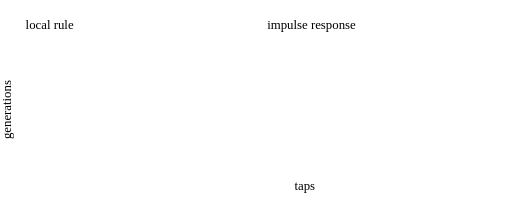
t = 0.00 s
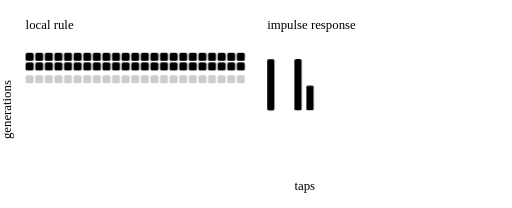
t = 1.33 s
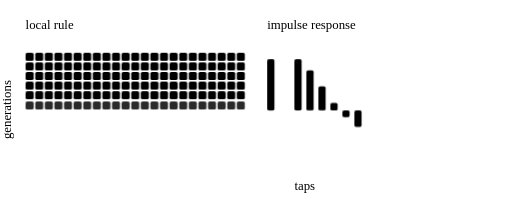
t = 2.67 s
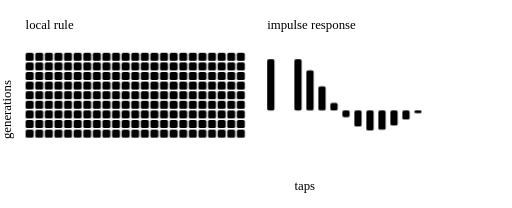
t = 4.00 s
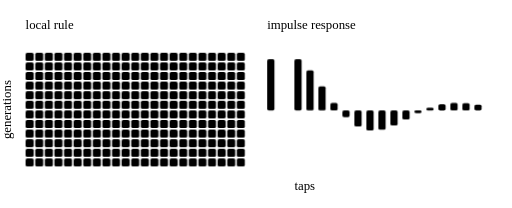
t = 5.33 s
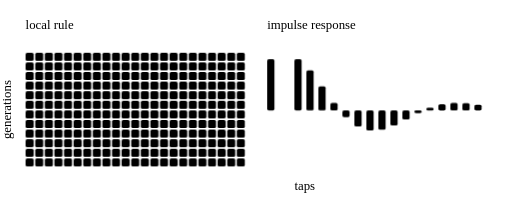
t = 6.67 s

The animated SVG that drew these frames (rendered in a browser with its animation timeline set to each time). Animation: 41 CSS @keyframes rules; one cycle of 8.00 s, repeats indefinitely.

<svg xmlns="http://www.w3.org/2000/svg" viewBox="0 0 640 260" role="img">
<title>E06: grids and filters</title>
<desc>A one-dimensional cellular automaton grows one generation per row while a linear filter's impulse response spreads across taps and fades.</desc>
<style>
.e06-label{fill:var(--muted);font:600 12px var(--sans)}
.e06-axis{fill:var(--muted);font:11px var(--sans)}
.e06-line{stroke:var(--rule);stroke-width:1;fill:none}
.e06-arrow{stroke:var(--muted);stroke-width:1.2;fill:none;stroke-linecap:round;stroke-linejoin:round}
.e06-dead rect{fill:var(--cell-zero)}
.e06-live{fill:var(--cell-one)}
.e06-env{stroke:var(--rule);stroke-width:1.2;stroke-dasharray:3 3;fill:none}
.e06-bar{fill:var(--s0);transform-box:fill-box}
.e06-stem{fill:var(--s1);transform-box:fill-box;transform-origin:50% 100%}
.e06-row,.e06-live,.e06-bar,.e06-stem{animation-duration:8.0s;animation-iteration-count:infinite;animation-timing-function:cubic-bezier(.3,.7,.3,1)}
.e06-stem{animation-name:e06-stem}
@keyframes e06-row0{0%,6.25%{opacity:0;transform:translateY(5px)}11.25%,91%{opacity:1;transform:none}98%,100%{opacity:0;transform:none}}
@keyframes e06-live0{0%,7.5%{fill:var(--accent)}22.5%,100%{fill:var(--cell-one)}}
.e06-row0{animation-name:e06-row0}.e06-live0{animation-name:e06-live0}
@keyframes e06-row1{0%,11.25%{opacity:0;transform:translateY(5px)}16.25%,91%{opacity:1;transform:none}98%,100%{opacity:0;transform:none}}
@keyframes e06-live1{0%,12.5%{fill:var(--accent)}27.5%,100%{fill:var(--cell-one)}}
.e06-row1{animation-name:e06-row1}.e06-live1{animation-name:e06-live1}
@keyframes e06-row2{0%,16.25%{opacity:0;transform:translateY(5px)}21.25%,91%{opacity:1;transform:none}98%,100%{opacity:0;transform:none}}
@keyframes e06-live2{0%,17.5%{fill:var(--accent)}32.5%,100%{fill:var(--cell-one)}}
.e06-row2{animation-name:e06-row2}.e06-live2{animation-name:e06-live2}
@keyframes e06-row3{0%,21.25%{opacity:0;transform:translateY(5px)}26.25%,91%{opacity:1;transform:none}98%,100%{opacity:0;transform:none}}
@keyframes e06-live3{0%,22.5%{fill:var(--accent)}37.5%,100%{fill:var(--cell-one)}}
.e06-row3{animation-name:e06-row3}.e06-live3{animation-name:e06-live3}
@keyframes e06-row4{0%,26.25%{opacity:0;transform:translateY(5px)}31.25%,91%{opacity:1;transform:none}98%,100%{opacity:0;transform:none}}
@keyframes e06-live4{0%,27.5%{fill:var(--accent)}42.5%,100%{fill:var(--cell-one)}}
.e06-row4{animation-name:e06-row4}.e06-live4{animation-name:e06-live4}
@keyframes e06-row5{0%,31.25%{opacity:0;transform:translateY(5px)}36.25%,91%{opacity:1;transform:none}98%,100%{opacity:0;transform:none}}
@keyframes e06-live5{0%,32.5%{fill:var(--accent)}47.5%,100%{fill:var(--cell-one)}}
.e06-row5{animation-name:e06-row5}.e06-live5{animation-name:e06-live5}
@keyframes e06-row6{0%,36.25%{opacity:0;transform:translateY(5px)}41.25%,91%{opacity:1;transform:none}98%,100%{opacity:0;transform:none}}
@keyframes e06-live6{0%,37.5%{fill:var(--accent)}52.5%,100%{fill:var(--cell-one)}}
.e06-row6{animation-name:e06-row6}.e06-live6{animation-name:e06-live6}
@keyframes e06-row7{0%,41.25%{opacity:0;transform:translateY(5px)}46.25%,91%{opacity:1;transform:none}98%,100%{opacity:0;transform:none}}
@keyframes e06-live7{0%,42.5%{fill:var(--accent)}57.5%,100%{fill:var(--cell-one)}}
.e06-row7{animation-name:e06-row7}.e06-live7{animation-name:e06-live7}
@keyframes e06-row8{0%,46.25%{opacity:0;transform:translateY(5px)}51.25%,91%{opacity:1;transform:none}98%,100%{opacity:0;transform:none}}
@keyframes e06-live8{0%,47.5%{fill:var(--accent)}62.5%,100%{fill:var(--cell-one)}}
.e06-row8{animation-name:e06-row8}.e06-live8{animation-name:e06-live8}
@keyframes e06-row9{0%,51.25%{opacity:0;transform:translateY(5px)}56.25%,91%{opacity:1;transform:none}98%,100%{opacity:0;transform:none}}
@keyframes e06-live9{0%,52.5%{fill:var(--accent)}67.5%,100%{fill:var(--cell-one)}}
.e06-row9{animation-name:e06-row9}.e06-live9{animation-name:e06-live9}
@keyframes e06-row10{0%,56.25%{opacity:0;transform:translateY(5px)}61.25%,91%{opacity:1;transform:none}98%,100%{opacity:0;transform:none}}
@keyframes e06-live10{0%,57.5%{fill:var(--accent)}72.5%,100%{fill:var(--cell-one)}}
.e06-row10{animation-name:e06-row10}.e06-live10{animation-name:e06-live10}
@keyframes e06-row11{0%,61.25%{opacity:0;transform:translateY(5px)}66.25%,91%{opacity:1;transform:none}98%,100%{opacity:0;transform:none}}
@keyframes e06-live11{0%,62.5%{fill:var(--accent)}77.5%,100%{fill:var(--cell-one)}}
.e06-row11{animation-name:e06-row11}.e06-live11{animation-name:e06-live11}
@keyframes e06-b0{0%,12.5%{transform:scaleY(0);opacity:1}15.25%{transform:scaleY(1.07)}17.5%,91%{transform:scaleY(1);opacity:1}98%{transform:scaleY(1);opacity:0}100%{transform:scaleY(0);opacity:0}}
.e06-b0{animation-name:e06-b0;transform-origin:50% 100%}
@keyframes e06-b1{0%,16%{transform:scaleY(0);opacity:1}18.75%{transform:scaleY(1.07)}21%,91%{transform:scaleY(1);opacity:1}98%{transform:scaleY(1);opacity:0}100%{transform:scaleY(0);opacity:0}}
.e06-b1{animation-name:e06-b1;transform-origin:50% 100%}
@keyframes e06-b2{0%,19.5%{transform:scaleY(0);opacity:1}22.25%{transform:scaleY(1.07)}24.5%,91%{transform:scaleY(1);opacity:1}98%{transform:scaleY(1);opacity:0}100%{transform:scaleY(0);opacity:0}}
.e06-b2{animation-name:e06-b2;transform-origin:50% 100%}
@keyframes e06-b3{0%,23%{transform:scaleY(0);opacity:1}25.75%{transform:scaleY(1.07)}28%,91%{transform:scaleY(1);opacity:1}98%{transform:scaleY(1);opacity:0}100%{transform:scaleY(0);opacity:0}}
.e06-b3{animation-name:e06-b3;transform-origin:50% 100%}
@keyframes e06-b4{0%,26.5%{transform:scaleY(0);opacity:1}29.25%{transform:scaleY(1.07)}31.5%,91%{transform:scaleY(1);opacity:1}98%{transform:scaleY(1);opacity:0}100%{transform:scaleY(0);opacity:0}}
.e06-b4{animation-name:e06-b4;transform-origin:50% 0%}
@keyframes e06-b5{0%,30%{transform:scaleY(0);opacity:1}32.75%{transform:scaleY(1.07)}35%,91%{transform:scaleY(1);opacity:1}98%{transform:scaleY(1);opacity:0}100%{transform:scaleY(0);opacity:0}}
.e06-b5{animation-name:e06-b5;transform-origin:50% 0%}
@keyframes e06-b6{0%,33.5%{transform:scaleY(0);opacity:1}36.25%{transform:scaleY(1.07)}38.5%,91%{transform:scaleY(1);opacity:1}98%{transform:scaleY(1);opacity:0}100%{transform:scaleY(0);opacity:0}}
.e06-b6{animation-name:e06-b6;transform-origin:50% 0%}
@keyframes e06-b7{0%,37%{transform:scaleY(0);opacity:1}39.75%{transform:scaleY(1.07)}42%,91%{transform:scaleY(1);opacity:1}98%{transform:scaleY(1);opacity:0}100%{transform:scaleY(0);opacity:0}}
.e06-b7{animation-name:e06-b7;transform-origin:50% 0%}
@keyframes e06-b8{0%,40.5%{transform:scaleY(0);opacity:1}43.25%{transform:scaleY(1.07)}45.5%,91%{transform:scaleY(1);opacity:1}98%{transform:scaleY(1);opacity:0}100%{transform:scaleY(0);opacity:0}}
.e06-b8{animation-name:e06-b8;transform-origin:50% 0%}
@keyframes e06-b9{0%,44%{transform:scaleY(0);opacity:1}46.75%{transform:scaleY(1.07)}49%,91%{transform:scaleY(1);opacity:1}98%{transform:scaleY(1);opacity:0}100%{transform:scaleY(0);opacity:0}}
.e06-b9{animation-name:e06-b9;transform-origin:50% 0%}
@keyframes e06-b10{0%,47.5%{transform:scaleY(0);opacity:1}50.25%{transform:scaleY(1.07)}52.5%,91%{transform:scaleY(1);opacity:1}98%{transform:scaleY(1);opacity:0}100%{transform:scaleY(0);opacity:0}}
.e06-b10{animation-name:e06-b10;transform-origin:50% 0%}
@keyframes e06-b11{0%,51%{transform:scaleY(0);opacity:1}53.75%{transform:scaleY(1.07)}56%,91%{transform:scaleY(1);opacity:1}98%{transform:scaleY(1);opacity:0}100%{transform:scaleY(0);opacity:0}}
.e06-b11{animation-name:e06-b11;transform-origin:50% 100%}
@keyframes e06-b12{0%,54.5%{transform:scaleY(0);opacity:1}57.25%{transform:scaleY(1.07)}59.5%,91%{transform:scaleY(1);opacity:1}98%{transform:scaleY(1);opacity:0}100%{transform:scaleY(0);opacity:0}}
.e06-b12{animation-name:e06-b12;transform-origin:50% 100%}
@keyframes e06-b13{0%,58%{transform:scaleY(0);opacity:1}60.75%{transform:scaleY(1.07)}63%,91%{transform:scaleY(1);opacity:1}98%{transform:scaleY(1);opacity:0}100%{transform:scaleY(0);opacity:0}}
.e06-b13{animation-name:e06-b13;transform-origin:50% 100%}
@keyframes e06-b14{0%,61.5%{transform:scaleY(0);opacity:1}64.25%{transform:scaleY(1.07)}66.5%,91%{transform:scaleY(1);opacity:1}98%{transform:scaleY(1);opacity:0}100%{transform:scaleY(0);opacity:0}}
.e06-b14{animation-name:e06-b14;transform-origin:50% 100%}
@keyframes e06-b15{0%,65%{transform:scaleY(0);opacity:1}67.75%{transform:scaleY(1.07)}70%,91%{transform:scaleY(1);opacity:1}98%{transform:scaleY(1);opacity:0}100%{transform:scaleY(0);opacity:0}}
.e06-b15{animation-name:e06-b15;transform-origin:50% 100%}
@keyframes e06-stem{0%,3.75%{transform:scaleY(0)}10%,91%{transform:scaleY(1)}98%,100%{transform:scaleY(1)}}
@media (prefers-reduced-motion:reduce){.e06-row,.e06-live,.e06-bar,.e06-stem{animation:none}}
</style>
<text class="e06-label" x="32" y="36">local rule</text>
<text class="e06-label" x="334" y="36">impulse response</text>
<path class="e06-arrow" d="M22 66V208M18 202l4 6 4-6"/>
<text class="e06-axis" transform="translate(14 137) rotate(-90)" text-anchor="middle">generations</text>
<g class="e06-row e06-row0"><g class="e06-dead"><rect x="32" y="66" width="10" height="10" rx="2"/><rect x="44" y="66" width="10" height="10" rx="2"/><rect x="56" y="66" width="10" height="10" rx="2"/><rect x="68" y="66" width="10" height="10" rx="2"/><rect x="80" y="66" width="10" height="10" rx="2"/><rect x="92" y="66" width="10" height="10" rx="2"/><rect x="104" y="66" width="10" height="10" rx="2"/><rect x="116" y="66" width="10" height="10" rx="2"/><rect x="128" y="66" width="10" height="10" rx="2"/><rect x="140" y="66" width="10" height="10" rx="2"/><rect x="152" y="66" width="10" height="10" rx="2"/><rect x="176" y="66" width="10" height="10" rx="2"/><rect x="188" y="66" width="10" height="10" rx="2"/><rect x="200" y="66" width="10" height="10" rx="2"/><rect x="212" y="66" width="10" height="10" rx="2"/><rect x="224" y="66" width="10" height="10" rx="2"/><rect x="236" y="66" width="10" height="10" rx="2"/><rect x="248" y="66" width="10" height="10" rx="2"/><rect x="260" y="66" width="10" height="10" rx="2"/><rect x="272" y="66" width="10" height="10" rx="2"/><rect x="284" y="66" width="10" height="10" rx="2"/><rect x="296" y="66" width="10" height="10" rx="2"/></g><g class="e06-live e06-live0"><rect x="164" y="66" width="10" height="10" rx="2"/></g></g>
<g class="e06-row e06-row1"><g class="e06-dead"><rect x="32" y="78" width="10" height="10" rx="2"/><rect x="44" y="78" width="10" height="10" rx="2"/><rect x="56" y="78" width="10" height="10" rx="2"/><rect x="68" y="78" width="10" height="10" rx="2"/><rect x="80" y="78" width="10" height="10" rx="2"/><rect x="92" y="78" width="10" height="10" rx="2"/><rect x="104" y="78" width="10" height="10" rx="2"/><rect x="116" y="78" width="10" height="10" rx="2"/><rect x="128" y="78" width="10" height="10" rx="2"/><rect x="140" y="78" width="10" height="10" rx="2"/><rect x="164" y="78" width="10" height="10" rx="2"/><rect x="188" y="78" width="10" height="10" rx="2"/><rect x="200" y="78" width="10" height="10" rx="2"/><rect x="212" y="78" width="10" height="10" rx="2"/><rect x="224" y="78" width="10" height="10" rx="2"/><rect x="236" y="78" width="10" height="10" rx="2"/><rect x="248" y="78" width="10" height="10" rx="2"/><rect x="260" y="78" width="10" height="10" rx="2"/><rect x="272" y="78" width="10" height="10" rx="2"/><rect x="284" y="78" width="10" height="10" rx="2"/><rect x="296" y="78" width="10" height="10" rx="2"/></g><g class="e06-live e06-live1"><rect x="152" y="78" width="10" height="10" rx="2"/><rect x="176" y="78" width="10" height="10" rx="2"/></g></g>
<g class="e06-row e06-row2"><g class="e06-dead"><rect x="32" y="90" width="10" height="10" rx="2"/><rect x="44" y="90" width="10" height="10" rx="2"/><rect x="56" y="90" width="10" height="10" rx="2"/><rect x="68" y="90" width="10" height="10" rx="2"/><rect x="80" y="90" width="10" height="10" rx="2"/><rect x="92" y="90" width="10" height="10" rx="2"/><rect x="104" y="90" width="10" height="10" rx="2"/><rect x="116" y="90" width="10" height="10" rx="2"/><rect x="128" y="90" width="10" height="10" rx="2"/><rect x="152" y="90" width="10" height="10" rx="2"/><rect x="164" y="90" width="10" height="10" rx="2"/><rect x="176" y="90" width="10" height="10" rx="2"/><rect x="200" y="90" width="10" height="10" rx="2"/><rect x="212" y="90" width="10" height="10" rx="2"/><rect x="224" y="90" width="10" height="10" rx="2"/><rect x="236" y="90" width="10" height="10" rx="2"/><rect x="248" y="90" width="10" height="10" rx="2"/><rect x="260" y="90" width="10" height="10" rx="2"/><rect x="272" y="90" width="10" height="10" rx="2"/><rect x="284" y="90" width="10" height="10" rx="2"/><rect x="296" y="90" width="10" height="10" rx="2"/></g><g class="e06-live e06-live2"><rect x="140" y="90" width="10" height="10" rx="2"/><rect x="188" y="90" width="10" height="10" rx="2"/></g></g>
<g class="e06-row e06-row3"><g class="e06-dead"><rect x="32" y="102" width="10" height="10" rx="2"/><rect x="44" y="102" width="10" height="10" rx="2"/><rect x="56" y="102" width="10" height="10" rx="2"/><rect x="68" y="102" width="10" height="10" rx="2"/><rect x="80" y="102" width="10" height="10" rx="2"/><rect x="92" y="102" width="10" height="10" rx="2"/><rect x="104" y="102" width="10" height="10" rx="2"/><rect x="116" y="102" width="10" height="10" rx="2"/><rect x="140" y="102" width="10" height="10" rx="2"/><rect x="164" y="102" width="10" height="10" rx="2"/><rect x="188" y="102" width="10" height="10" rx="2"/><rect x="212" y="102" width="10" height="10" rx="2"/><rect x="224" y="102" width="10" height="10" rx="2"/><rect x="236" y="102" width="10" height="10" rx="2"/><rect x="248" y="102" width="10" height="10" rx="2"/><rect x="260" y="102" width="10" height="10" rx="2"/><rect x="272" y="102" width="10" height="10" rx="2"/><rect x="284" y="102" width="10" height="10" rx="2"/><rect x="296" y="102" width="10" height="10" rx="2"/></g><g class="e06-live e06-live3"><rect x="128" y="102" width="10" height="10" rx="2"/><rect x="152" y="102" width="10" height="10" rx="2"/><rect x="176" y="102" width="10" height="10" rx="2"/><rect x="200" y="102" width="10" height="10" rx="2"/></g></g>
<g class="e06-row e06-row4"><g class="e06-dead"><rect x="32" y="114" width="10" height="10" rx="2"/><rect x="44" y="114" width="10" height="10" rx="2"/><rect x="56" y="114" width="10" height="10" rx="2"/><rect x="68" y="114" width="10" height="10" rx="2"/><rect x="80" y="114" width="10" height="10" rx="2"/><rect x="92" y="114" width="10" height="10" rx="2"/><rect x="104" y="114" width="10" height="10" rx="2"/><rect x="128" y="114" width="10" height="10" rx="2"/><rect x="140" y="114" width="10" height="10" rx="2"/><rect x="152" y="114" width="10" height="10" rx="2"/><rect x="164" y="114" width="10" height="10" rx="2"/><rect x="176" y="114" width="10" height="10" rx="2"/><rect x="188" y="114" width="10" height="10" rx="2"/><rect x="200" y="114" width="10" height="10" rx="2"/><rect x="224" y="114" width="10" height="10" rx="2"/><rect x="236" y="114" width="10" height="10" rx="2"/><rect x="248" y="114" width="10" height="10" rx="2"/><rect x="260" y="114" width="10" height="10" rx="2"/><rect x="272" y="114" width="10" height="10" rx="2"/><rect x="284" y="114" width="10" height="10" rx="2"/><rect x="296" y="114" width="10" height="10" rx="2"/></g><g class="e06-live e06-live4"><rect x="116" y="114" width="10" height="10" rx="2"/><rect x="212" y="114" width="10" height="10" rx="2"/></g></g>
<g class="e06-row e06-row5"><g class="e06-dead"><rect x="32" y="126" width="10" height="10" rx="2"/><rect x="44" y="126" width="10" height="10" rx="2"/><rect x="56" y="126" width="10" height="10" rx="2"/><rect x="68" y="126" width="10" height="10" rx="2"/><rect x="80" y="126" width="10" height="10" rx="2"/><rect x="92" y="126" width="10" height="10" rx="2"/><rect x="116" y="126" width="10" height="10" rx="2"/><rect x="140" y="126" width="10" height="10" rx="2"/><rect x="152" y="126" width="10" height="10" rx="2"/><rect x="164" y="126" width="10" height="10" rx="2"/><rect x="176" y="126" width="10" height="10" rx="2"/><rect x="188" y="126" width="10" height="10" rx="2"/><rect x="212" y="126" width="10" height="10" rx="2"/><rect x="236" y="126" width="10" height="10" rx="2"/><rect x="248" y="126" width="10" height="10" rx="2"/><rect x="260" y="126" width="10" height="10" rx="2"/><rect x="272" y="126" width="10" height="10" rx="2"/><rect x="284" y="126" width="10" height="10" rx="2"/><rect x="296" y="126" width="10" height="10" rx="2"/></g><g class="e06-live e06-live5"><rect x="104" y="126" width="10" height="10" rx="2"/><rect x="128" y="126" width="10" height="10" rx="2"/><rect x="200" y="126" width="10" height="10" rx="2"/><rect x="224" y="126" width="10" height="10" rx="2"/></g></g>
<g class="e06-row e06-row6"><g class="e06-dead"><rect x="32" y="138" width="10" height="10" rx="2"/><rect x="44" y="138" width="10" height="10" rx="2"/><rect x="56" y="138" width="10" height="10" rx="2"/><rect x="68" y="138" width="10" height="10" rx="2"/><rect x="80" y="138" width="10" height="10" rx="2"/><rect x="104" y="138" width="10" height="10" rx="2"/><rect x="116" y="138" width="10" height="10" rx="2"/><rect x="128" y="138" width="10" height="10" rx="2"/><rect x="152" y="138" width="10" height="10" rx="2"/><rect x="164" y="138" width="10" height="10" rx="2"/><rect x="176" y="138" width="10" height="10" rx="2"/><rect x="200" y="138" width="10" height="10" rx="2"/><rect x="212" y="138" width="10" height="10" rx="2"/><rect x="224" y="138" width="10" height="10" rx="2"/><rect x="248" y="138" width="10" height="10" rx="2"/><rect x="260" y="138" width="10" height="10" rx="2"/><rect x="272" y="138" width="10" height="10" rx="2"/><rect x="284" y="138" width="10" height="10" rx="2"/><rect x="296" y="138" width="10" height="10" rx="2"/></g><g class="e06-live e06-live6"><rect x="92" y="138" width="10" height="10" rx="2"/><rect x="140" y="138" width="10" height="10" rx="2"/><rect x="188" y="138" width="10" height="10" rx="2"/><rect x="236" y="138" width="10" height="10" rx="2"/></g></g>
<g class="e06-row e06-row7"><g class="e06-dead"><rect x="32" y="150" width="10" height="10" rx="2"/><rect x="44" y="150" width="10" height="10" rx="2"/><rect x="56" y="150" width="10" height="10" rx="2"/><rect x="68" y="150" width="10" height="10" rx="2"/><rect x="92" y="150" width="10" height="10" rx="2"/><rect x="116" y="150" width="10" height="10" rx="2"/><rect x="140" y="150" width="10" height="10" rx="2"/><rect x="164" y="150" width="10" height="10" rx="2"/><rect x="188" y="150" width="10" height="10" rx="2"/><rect x="212" y="150" width="10" height="10" rx="2"/><rect x="236" y="150" width="10" height="10" rx="2"/><rect x="260" y="150" width="10" height="10" rx="2"/><rect x="272" y="150" width="10" height="10" rx="2"/><rect x="284" y="150" width="10" height="10" rx="2"/><rect x="296" y="150" width="10" height="10" rx="2"/></g><g class="e06-live e06-live7"><rect x="80" y="150" width="10" height="10" rx="2"/><rect x="104" y="150" width="10" height="10" rx="2"/><rect x="128" y="150" width="10" height="10" rx="2"/><rect x="152" y="150" width="10" height="10" rx="2"/><rect x="176" y="150" width="10" height="10" rx="2"/><rect x="200" y="150" width="10" height="10" rx="2"/><rect x="224" y="150" width="10" height="10" rx="2"/><rect x="248" y="150" width="10" height="10" rx="2"/></g></g>
<g class="e06-row e06-row8"><g class="e06-dead"><rect x="32" y="162" width="10" height="10" rx="2"/><rect x="44" y="162" width="10" height="10" rx="2"/><rect x="56" y="162" width="10" height="10" rx="2"/><rect x="80" y="162" width="10" height="10" rx="2"/><rect x="92" y="162" width="10" height="10" rx="2"/><rect x="104" y="162" width="10" height="10" rx="2"/><rect x="116" y="162" width="10" height="10" rx="2"/><rect x="128" y="162" width="10" height="10" rx="2"/><rect x="140" y="162" width="10" height="10" rx="2"/><rect x="152" y="162" width="10" height="10" rx="2"/><rect x="164" y="162" width="10" height="10" rx="2"/><rect x="176" y="162" width="10" height="10" rx="2"/><rect x="188" y="162" width="10" height="10" rx="2"/><rect x="200" y="162" width="10" height="10" rx="2"/><rect x="212" y="162" width="10" height="10" rx="2"/><rect x="224" y="162" width="10" height="10" rx="2"/><rect x="236" y="162" width="10" height="10" rx="2"/><rect x="248" y="162" width="10" height="10" rx="2"/><rect x="272" y="162" width="10" height="10" rx="2"/><rect x="284" y="162" width="10" height="10" rx="2"/><rect x="296" y="162" width="10" height="10" rx="2"/></g><g class="e06-live e06-live8"><rect x="68" y="162" width="10" height="10" rx="2"/><rect x="260" y="162" width="10" height="10" rx="2"/></g></g>
<g class="e06-row e06-row9"><g class="e06-dead"><rect x="32" y="174" width="10" height="10" rx="2"/><rect x="44" y="174" width="10" height="10" rx="2"/><rect x="68" y="174" width="10" height="10" rx="2"/><rect x="92" y="174" width="10" height="10" rx="2"/><rect x="104" y="174" width="10" height="10" rx="2"/><rect x="116" y="174" width="10" height="10" rx="2"/><rect x="128" y="174" width="10" height="10" rx="2"/><rect x="140" y="174" width="10" height="10" rx="2"/><rect x="152" y="174" width="10" height="10" rx="2"/><rect x="164" y="174" width="10" height="10" rx="2"/><rect x="176" y="174" width="10" height="10" rx="2"/><rect x="188" y="174" width="10" height="10" rx="2"/><rect x="200" y="174" width="10" height="10" rx="2"/><rect x="212" y="174" width="10" height="10" rx="2"/><rect x="224" y="174" width="10" height="10" rx="2"/><rect x="236" y="174" width="10" height="10" rx="2"/><rect x="260" y="174" width="10" height="10" rx="2"/><rect x="284" y="174" width="10" height="10" rx="2"/><rect x="296" y="174" width="10" height="10" rx="2"/></g><g class="e06-live e06-live9"><rect x="56" y="174" width="10" height="10" rx="2"/><rect x="80" y="174" width="10" height="10" rx="2"/><rect x="248" y="174" width="10" height="10" rx="2"/><rect x="272" y="174" width="10" height="10" rx="2"/></g></g>
<g class="e06-row e06-row10"><g class="e06-dead"><rect x="32" y="186" width="10" height="10" rx="2"/><rect x="56" y="186" width="10" height="10" rx="2"/><rect x="68" y="186" width="10" height="10" rx="2"/><rect x="80" y="186" width="10" height="10" rx="2"/><rect x="104" y="186" width="10" height="10" rx="2"/><rect x="116" y="186" width="10" height="10" rx="2"/><rect x="128" y="186" width="10" height="10" rx="2"/><rect x="140" y="186" width="10" height="10" rx="2"/><rect x="152" y="186" width="10" height="10" rx="2"/><rect x="164" y="186" width="10" height="10" rx="2"/><rect x="176" y="186" width="10" height="10" rx="2"/><rect x="188" y="186" width="10" height="10" rx="2"/><rect x="200" y="186" width="10" height="10" rx="2"/><rect x="212" y="186" width="10" height="10" rx="2"/><rect x="224" y="186" width="10" height="10" rx="2"/><rect x="248" y="186" width="10" height="10" rx="2"/><rect x="260" y="186" width="10" height="10" rx="2"/><rect x="272" y="186" width="10" height="10" rx="2"/><rect x="296" y="186" width="10" height="10" rx="2"/></g><g class="e06-live e06-live10"><rect x="44" y="186" width="10" height="10" rx="2"/><rect x="92" y="186" width="10" height="10" rx="2"/><rect x="236" y="186" width="10" height="10" rx="2"/><rect x="284" y="186" width="10" height="10" rx="2"/></g></g>
<g class="e06-row e06-row11"><g class="e06-dead"><rect x="44" y="198" width="10" height="10" rx="2"/><rect x="68" y="198" width="10" height="10" rx="2"/><rect x="92" y="198" width="10" height="10" rx="2"/><rect x="116" y="198" width="10" height="10" rx="2"/><rect x="128" y="198" width="10" height="10" rx="2"/><rect x="140" y="198" width="10" height="10" rx="2"/><rect x="152" y="198" width="10" height="10" rx="2"/><rect x="164" y="198" width="10" height="10" rx="2"/><rect x="176" y="198" width="10" height="10" rx="2"/><rect x="188" y="198" width="10" height="10" rx="2"/><rect x="200" y="198" width="10" height="10" rx="2"/><rect x="212" y="198" width="10" height="10" rx="2"/><rect x="236" y="198" width="10" height="10" rx="2"/><rect x="260" y="198" width="10" height="10" rx="2"/><rect x="284" y="198" width="10" height="10" rx="2"/></g><g class="e06-live e06-live11"><rect x="32" y="198" width="10" height="10" rx="2"/><rect x="56" y="198" width="10" height="10" rx="2"/><rect x="80" y="198" width="10" height="10" rx="2"/><rect x="104" y="198" width="10" height="10" rx="2"/><rect x="224" y="198" width="10" height="10" rx="2"/><rect x="248" y="198" width="10" height="10" rx="2"/><rect x="272" y="198" width="10" height="10" rx="2"/><rect x="296" y="198" width="10" height="10" rx="2"/></g></g>
<line class="e06-line" x1="318" y1="30" x2="318" y2="226"/>
<line class="e06-line" x1="326" y1="138" x2="608" y2="138"/>
<path class="e06-env" d="M372.5 74 L387.5 82.32 L402.5 89.56 L417.5 95.86 L432.5 101.33 L447.5 106.1 L462.5 110.25 L477.5 113.86 L492.5 116.99 L507.5 119.73 L522.5 122.1 L537.5 124.17 L552.5 125.97 L567.5 127.53 L582.5 128.89 L597.5 130.08"/><path class="e06-env" d="M372.5 202 L387.5 193.68 L402.5 186.44 L417.5 180.14 L432.5 174.67 L447.5 169.9 L462.5 165.75 L477.5 162.14 L492.5 159.01 L507.5 156.27 L522.5 153.9 L537.5 151.83 L552.5 150.03 L567.5 148.47 L582.5 147.11 L597.5 145.92"/>
<rect class="e06-stem" x="334" y="74" width="9" height="64" rx="2"/>
<rect class="e06-bar e06-b0" x="368" y="74" width="9" height="64" rx="2"/>
<rect class="e06-bar e06-b1" x="383" y="87.86" width="9" height="50.14" rx="2"/>
<rect class="e06-bar e06-b2" x="398" y="107.89" width="9" height="30.11" rx="2"/>
<rect class="e06-bar e06-b3" x="413" y="128.77" width="9" height="9.23" rx="2"/>
<rect class="e06-bar e06-b4" x="428" y="138" width="9" height="8.33" rx="2"/>
<rect class="e06-bar e06-b5" x="443" y="138" width="9" height="20.04" rx="2"/>
<rect class="e06-bar e06-b6" x="458" y="138" width="9" height="25.09" rx="2"/>
<rect class="e06-bar e06-b7" x="473" y="138" width="9" height="24.14" rx="2"/>
<rect class="e06-bar e06-b8" x="488" y="138" width="9" height="18.84" rx="2"/>
<rect class="e06-bar e06-b9" x="503" y="138" width="9" height="11.24" rx="2"/>
<rect class="e06-bar e06-b10" x="518" y="138" width="9" height="3.35" rx="2"/>
<rect class="e06-bar e06-b11" x="533" y="134.74" width="9" height="3.26" rx="2"/>
<rect class="e06-bar e06-b12" x="548" y="130.36" width="9" height="7.64" rx="2"/>
<rect class="e06-bar e06-b13" x="563" y="128.5" width="9" height="9.5" rx="2"/>
<rect class="e06-bar e06-b14" x="578" y="128.89" width="9" height="9.11" rx="2"/>
<rect class="e06-bar e06-b15" x="593" y="130.92" width="9" height="7.08" rx="2"/>
<path class="e06-arrow" d="M368 218H604M599 214l5 4-5 4"/>
<text class="e06-axis" x="368" y="238">taps</text>
</svg>
